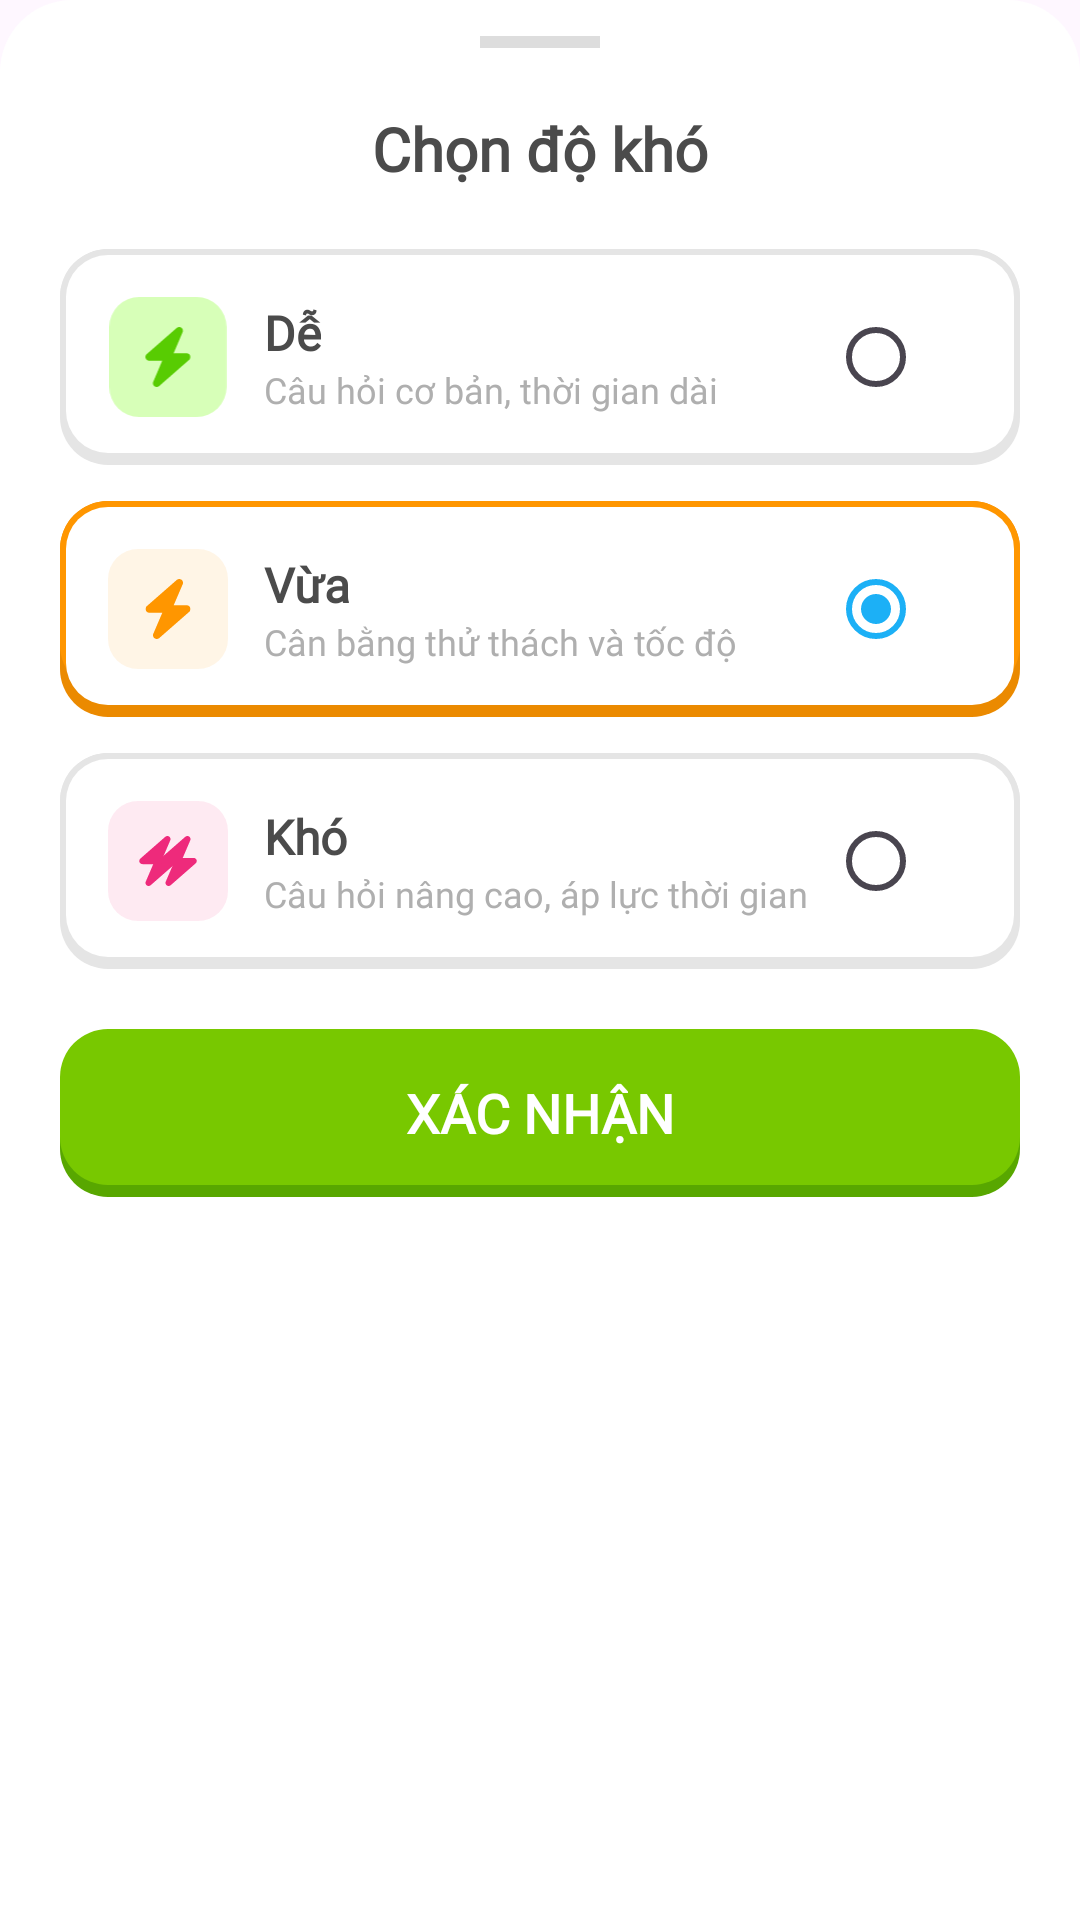

Android layout source for this screen:
<!-- AndroidManifest.xml: application theme Theme.AppEngGo -->
<!-- res/layout/dialog_difficulty.xml -->
<?xml version="1.0" encoding="utf-8"?>
<LinearLayout xmlns:android="http://schemas.android.com/apk/res/android"
    android:layout_width="match_parent"
    android:layout_height="wrap_content"
    android:orientation="vertical"
    android:background="@drawable/bg_bottom_sheet_rounded"
    android:paddingTop="12dp"
    android:paddingBottom="32dp"
    android:paddingHorizontal="20dp">

    
    <View
        android:layout_width="40dp"
        android:layout_height="4dp"
        android:layout_gravity="center_horizontal"
        android:layout_marginBottom="20dp"
        android:background="#E0E0E0"
        android:backgroundTint="#DDDDDD" />

    
    <TextView
        android:layout_width="wrap_content"
        android:layout_height="wrap_content"
        android:layout_gravity="center_horizontal"
        android:layout_marginBottom="20dp"
        android:text="Chọn độ khó"
        android:textColor="#4B4B4B"
        android:fontFamily="@font/nunito_black"
        android:textSize="20sp"
        android:textStyle="bold" />

    
    <RadioGroup
        android:id="@+id/rg_difficulty"
        android:layout_width="match_parent"
        android:layout_height="wrap_content"
        android:orientation="vertical">

        <RelativeLayout
            android:id="@+id/card_easy"
            android:layout_width="match_parent"
            android:layout_height="72dp"
            android:layout_marginBottom="12dp"
            android:background="@drawable/bg_pvp_setting_card"
            android:padding="16dp">

            
            <ImageView
                android:id="@+id/icon_easy"
                android:layout_width="40dp"
                android:layout_height="40dp"
                android:layout_centerVertical="true"
                android:src="@drawable/ic_easy" />

            
            <LinearLayout
                android:layout_width="wrap_content"
                android:layout_height="wrap_content"
                android:layout_centerVertical="true"
                android:layout_marginStart="12dp"
                android:layout_toEndOf="@id/icon_easy"
                android:orientation="vertical">

                <TextView
                    android:layout_width="wrap_content"
                    android:layout_height="wrap_content"
                    android:text="Dễ"
                    android:textColor="#4B4B4B"
                    android:fontFamily="@font/nunito_black"
                    android:textSize="16sp"
                    android:textStyle="bold" />

                <TextView
                    android:layout_width="wrap_content"
                    android:layout_height="wrap_content"
                    android:text="Câu hỏi cơ bản, thời gian dài"
                    android:textColor="#AFAFAF"
                    android:fontFamily="@font/nunito_bold"
                    android:textSize="12sp" />
            </LinearLayout>

            
            <RadioButton
                android:id="@+id/rb_easy"
                android:layout_width="wrap_content"
                android:layout_height="wrap_content"
                android:layout_alignParentEnd="true"
                android:layout_centerVertical="true"
                android:buttonTint="#58CC02" />
        </RelativeLayout>

        
        <RelativeLayout
            android:id="@+id/card_medium"
            android:layout_width="match_parent"
            android:layout_height="72dp"
            android:layout_marginBottom="12dp"
            android:background="@drawable/bg_pvp_setting_card_selected"
            android:padding="16dp">

            <ImageView
                android:id="@+id/icon_medium"
                android:layout_width="40dp"
                android:layout_height="40dp"
                android:layout_centerVertical="true"
                android:src="@drawable/ic_medium" />

            <LinearLayout
                android:layout_width="wrap_content"
                android:layout_height="wrap_content"
                android:layout_centerVertical="true"
                android:layout_marginStart="12dp"
                android:layout_toEndOf="@id/icon_medium"
                android:orientation="vertical">

                <TextView
                    android:layout_width="wrap_content"
                    android:layout_height="wrap_content"
                    android:text="Vừa"
                    android:textColor="#4B4B4B"
                    android:fontFamily="@font/nunito_black"
                    android:textSize="16sp"
                    android:textStyle="bold" />

                <TextView
                    android:layout_width="wrap_content"
                    android:layout_height="wrap_content"
                    android:text="Cân bằng thử thách và tốc độ"
                    android:textColor="#AFAFAF"
                    android:fontFamily="@font/nunito_bold"
                    android:textSize="12sp" />
            </LinearLayout>

            <RadioButton
                android:id="@+id/rb_medium"
                android:layout_width="wrap_content"
                android:layout_height="wrap_content"
                android:layout_alignParentEnd="true"
                android:layout_centerVertical="true"
                android:checked="true"
                android:buttonTint="#FF9600" />
        </RelativeLayout>

        
        <RelativeLayout
            android:id="@+id/card_hard"
            android:layout_width="match_parent"
            android:layout_height="72dp"
            android:layout_marginBottom="20dp"
            android:background="@drawable/bg_pvp_setting_card"
            android:padding="16dp">

            <ImageView
                android:id="@+id/icon_hard"
                android:layout_width="40dp"
                android:layout_height="40dp"
                android:layout_centerVertical="true"
                android:src="@drawable/ic_hard" />

            <LinearLayout
                android:layout_width="wrap_content"
                android:layout_height="wrap_content"
                android:layout_centerVertical="true"
                android:layout_marginStart="12dp"
                android:layout_toEndOf="@id/icon_hard"
                android:orientation="vertical">

                <TextView
                    android:layout_width="wrap_content"
                    android:layout_height="wrap_content"
                    android:text="Khó"
                    android:textColor="#4B4B4B"
                    android:fontFamily="@font/nunito_black"
                    android:textSize="16sp"
                    android:textStyle="bold" />

                <TextView
                    android:layout_width="wrap_content"
                    android:layout_height="wrap_content"
                    android:text="Câu hỏi nâng cao, áp lực thời gian"
                    android:textColor="#AFAFAF"
                    android:fontFamily="@font/nunito_bold"
                    android:textSize="12sp" />
            </LinearLayout>

            <RadioButton
                android:id="@+id/rb_hard"
                android:layout_width="wrap_content"
                android:layout_height="wrap_content"
                android:layout_alignParentEnd="true"
                android:layout_centerVertical="true"
                android:buttonTint="#FF4B4B" />
        </RelativeLayout>

    </RadioGroup>

    
    <androidx.appcompat.widget.AppCompatButton
        android:id="@+id/btn_confirm_difficulty"
        android:layout_width="match_parent"
        android:layout_height="56dp"
        android:background="@drawable/bg_button_green_fancy"
        android:text="XÁC NHẬN"
        android:textColor="@color/white"
        android:fontFamily="@font/nunito_black"
        android:textSize="18sp"
        android:textStyle="bold"
        android:stateListAnimator="@null" />

</LinearLayout>
<!-- resources referenced by this layout -->
<resources>
  <color name="white">#FFFFFFFF</color>
  <!-- drawable bg_bottom_sheet_rounded (drawable) -->
  <?xml version="1.0" encoding="utf-8"?>
  <shape xmlns:android="http://schemas.android.com/apk/res/android"
      android:shape="rectangle">
      <solid android:color="#FFFFFF" />
      <corners
          android:topLeftRadius="24dp"
          android:topRightRadius="24dp" />
  </shape>
  <!-- drawable bg_button_green_fancy (drawable) -->
  <?xml version="1.0" encoding="utf-8"?>
  <layer-list xmlns:android="http://schemas.android.com/apk/res/android">
      <item android:top="4dp">
          <shape><solid android:color="#58A700" /><corners android:radius="16dp" /></shape>
      </item>
      <item android:bottom="4dp">
          <shape><solid android:color="#78C800" /><corners android:radius="16dp" /></shape>
      </item>
  </layer-list>
  <!-- drawable bg_pvp_setting_card (drawable) -->
  <?xml version="1.0" encoding="utf-8"?>
  <layer-list xmlns:android="http://schemas.android.com/apk/res/android">
  
      <item>
          <shape android:shape="rectangle">
              <solid android:color="#E5E5E5" />
              <corners android:radius="16dp" />
          </shape>
      </item>
  
      <item android:bottom="8dp">
          <shape android:shape="rectangle">
              <solid android:color="#E5E5E5" />
              <corners android:radius="16dp" />
          </shape>
      </item>
  
      <item
          android:top="2dp"
          android:left="2dp"
          android:right="2dp"
          android:bottom="4dp">
          <shape android:shape="rectangle">
              <solid android:color="@color/white" />
              <corners android:radius="14dp" />
          </shape>
      </item>
  
  </layer-list>
  <!-- drawable bg_pvp_setting_card_selected (drawable) -->
  <?xml version="1.0" encoding="utf-8"?>
  <layer-list xmlns:android="http://schemas.android.com/apk/res/android">
  
      <item>
          <shape android:shape="rectangle">
              <solid android:color="#EB8A00" />
              <corners android:radius="16dp" />
          </shape>
      </item>
  
      <item android:bottom="8dp">
          <shape android:shape="rectangle">
              <solid android:color="@color/primary_orange" />
              <corners android:radius="16dp" />
          </shape>
      </item>
  
      <item
          android:top="2dp"
          android:left="2dp"
          android:right="2dp"
          android:bottom="4dp">
          <shape android:shape="rectangle">
              <solid android:color="@color/white" />
              <corners android:radius="14dp" />
          </shape>
      </item>
  
  </layer-list>
  <!-- drawable ic_easy (drawable) -->
  <vector xmlns:android="http://schemas.android.com/apk/res/android"
      android:width="47dp"
      android:height="48dp"
      android:viewportWidth="47"
      android:viewportHeight="48">
    <path
        android:pathData="M12,0L34.92,0A12,12 0,0 1,46.92 12L46.92,36A12,12 0,0 1,34.92 48L12,48A12,12 0,0 1,0 36L0,12A12,12 0,0 1,12 0z"
        android:fillColor="#D7FFB8"/>
    <group>
      <clip-path
          android:pathData="M14.46,12h18v24h-18z"/>
      <path
          android:pathData="M29.34,14.091C29.617,13.449 29.41,12.699 28.843,12.286C28.276,11.874 27.503,11.911 26.973,12.371L14.973,22.871C14.504,23.283 14.335,23.944 14.556,24.525C14.776,25.107 15.339,25.5 15.962,25.5H21.188L17.584,33.91C17.307,34.552 17.514,35.302 18.081,35.715C18.648,36.127 19.421,36.09 19.951,35.63L31.951,25.13C32.42,24.718 32.589,24.057 32.368,23.475C32.148,22.894 31.59,22.505 30.962,22.505H25.735L29.34,14.091Z"
          android:fillColor="#58CC02"/>
    </group>
  </vector>
  <style name="Theme.AppEngGo" parent="Base.Theme.AppEngGo" />
  <color name="primary_orange">#FF9600</color>
  <style name="Base.Theme.AppEngGo" parent="Theme.Material3.Light.NoActionBar">
          <item name="colorPrimary">@color/primary_blue</item>
          <item name="colorOnPrimary">#FFFFFF</item>
      </style>
  <color name="primary_blue">#1CB0F6</color>
</resources>
